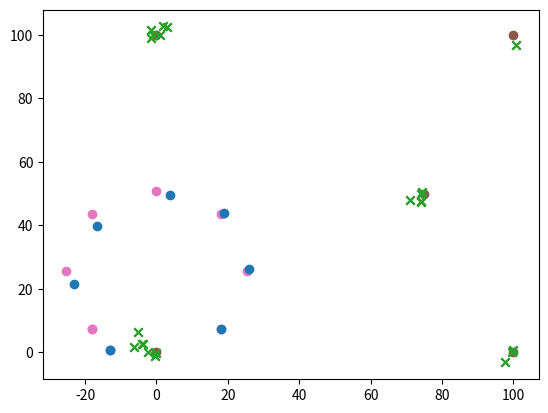

The script that saved this image:
from math import cos, sin, atan2, pi, degrees, radians, sqrt
import matplotlib.pyplot as plt
from copy import copy
from collections import namedtuple
from numpy.random import normal

ErrorParamsMovement = namedtuple('ErrorParamsMovement', 'a0 a1 a2 a3 a4 a5')
ErrorParamMeasurement = namedtuple('ErrorParamMeasurement', 'sigma_r sigma_phi')
MotionCommand = namedtuple('MotionCommand', 'v omega')
Landmark = namedtuple('Landmark', 'id x y')

class Sensor:
    def __init__(self, range=100, error_params=ErrorParamMeasurement(0.0,0.0)):
        self.range = range
        self.ep = error_params

    def measure(self, pose, world_map):
        x_measurements, y_measurements = world_map.getMeasuredLandmarks(pose, self.range)
        r_measurements = []
        phi_measurements = []
        for x, y in zip(x_measurements, y_measurements):
            r = sqrt((x - pose.x) * (x - pose.x) + (y - pose.y) * (y - pose.y))
            phi = atan2(y - pose.y, x - pose.x) - pose.theta
            r_measurements.append(r)
            phi_measurements.append(phi)
        return r_measurements, phi_measurements

    def measure_with_noise(self, pose, world_map):
        r_measurements, phi_measurements = self.measure(pose, world_map)
        r_measurements = [r + normal(0.0, self.ep.sigma_r) for r in r_measurements]
        phi_measurements = [phi + normal(0.0, self.ep.sigma_phi) for phi in phi_measurements]
        return r_measurements, phi_measurements


class LandmarkMap:
    def __init__(self, x=[], y=[], lm_id=[], color='C5', marker='o'):
        self.plot_color = color
        self.plot_marker = marker
        assert(len(x) == len(y))
        self.x = x
        self.y = y
        if len(lm_id) == 0:
            self.lm_id = list(range(len(x)))
        else:
            assert(len(x) == len(lm_id))
            self.lm_id = lm_id

    def __str__(self):
        ret_str = ""
        for x,y,lm_id in zip(self.x, self.y, self.lm_id):
            ret_str += "ID: {0:>3},\tX: {1:>8},\tY: {2:>8}\n".format(lm_id, x, y)
        return ret_str

    def plot(self):
        plt.scatter(self.x, self.y, color=self.plot_color, marker=self.plot_marker)

    def addLandmarks(self, x_list, y_list):
        assert(len(x_list) == len(y_list))
        for x, y in zip(x_list, y_list):
            self.x.append(x)
            self.y.append(y)
            if len(self.lm_id) > 0:
                self.lm_id.append(self.lm_id[-1] + 1)
            else:
                self.lm_id.append(0)

    def getMeasuredLandmarks(self, pose, range):
        x_in_range = []
        y_in_range = []
        for x, y in zip(self.x, self.y):
            r = sqrt((x - pose.x) * (x - pose.x) + (y - pose.y) * (y - pose.y))
            if r <= range:
                x_in_range.append(copy(x))
                y_in_range.append(copy(y))
        return x_in_range, y_in_range

class Pose:
    def __init__(self, x=0.0, y=0.0, theta=0.0):
        self.x = x
        self.y = y
        self.theta = theta

    def __str__(self):
        return "Pose: X: {0:>8},\tY: {1:>8},\ttheta: {2:>8}".format(self.x, self.y, degrees(self.theta))

    # Round x- and y-values to 3 digits
    # Limit abs(theta) to -2*pi to 2*pi
    def round(self, digits=3):
        self.x = round(self.x, digits)
        self.y = round(self.y, digits)
        while (abs(self.theta) > 2*pi):
            delta = -2*pi if self.theta > 0 else 2*pi
            self.theta += delta
        return self

class Robot:
    def __init__(self,
                x=0.0,
                y=0.0,
                theta=0.0,
                verbose=False,
                error_params=ErrorParamsMovement(0.0,0.0,0.0,0.0,.0,0.0),
                color='C0',
                plot_path=False):
        self.pose = Pose(x, y, theta)
        self.pose_hist = [self.pose]
        self.verbose = verbose
        self.ep = error_params
        self.plot_color = color
        self.plot_path = plot_path
        self.sensor = Sensor()
        self.lm_map = LandmarkMap(color='C2', marker='x')

    def __str__(self):
        return self.pose.__str__()

    def plot(self):
        x = []
        y = []
        for pose in self.pose_hist:
            x.append(pose.x)
            y.append(pose.y)
        plt.scatter(x, y, color=self.plot_color)
        self.lm_map.plot()
        if self.plot_path:
            plt.plot(x, y, color=self.plot_color)

    # Positive 'v' --> forward movement
    # Positive 'omega' --> counter-clockwise rotation
    def calculateNewPose(self, pose, v=0.0, omega=0.0, t=1):
        if omega == 0.0:
            pose.y += v * t * sin(pose.theta)
            pose.x += v * t * cos(pose.theta)
        else:
            n = v / omega
            pose.x += n * (-sin(pose.theta) + sin(pose.theta + omega * t))
            pose.y += n * (cos(pose.theta) - cos(pose.theta + omega * t))
            pose.theta += omega * t
        return pose

    def move(self, v=0.0, omega=0.0, t=1):
        sigma_v = self.ep.a0 * v * v + self.ep.a1 * omega * omega
        sigma_omega = self.ep.a2 * v * v + self.ep.a3 * omega * omega
        sigma_theta = self.ep.a4 * v * v + self.ep.a5 * omega * omega

        v += normal(0.0, sigma_v)
        omega += normal(0.0, sigma_omega)

        pose = self.calculateNewPose(self.pose, v, omega, t)
        pose.theta += normal(0.0, sigma_theta) * t

        self.pose = pose.round()
        self.pose_hist.append(copy(self.pose))

        if self.verbose: print(self)

    def get_measurements(self, world_map):
        r_meas, phi_meas = self.sensor.measure_with_noise(self.pose, world_map)
        return r_meas, phi_meas

    @classmethod
    def world_t_sensor(self, pose, r_meas, phi_meas):
        x = []
        y = []
        for r, phi in zip(r_meas, phi_meas):
            x.append(pose.x + r * cos(phi + pose.theta))
            y.append(pose.y + r * sin(phi + pose.theta))
        return x, y

def plot_motion_model_distribution():
    motion_cmd = [MotionCommand(1, 0.25*pi),
                MotionCommand(1, 0.25*pi),
                MotionCommand(1, 0.25*pi),
                MotionCommand(1, 0.25*pi),
                MotionCommand(1, 0.25*pi),
                MotionCommand(1, 0.25*pi),
                MotionCommand(1, 0.25*pi)]

    ep = ErrorParamsMovement(0.0,0.0,0.0,0.0,0.05,0.05)

    # Plot paths of 100 noisy robots
    for _ in range(100):
        robot_noise = Robot(0, 0, 0, False, error_params=ep, color='C4')
        for command in motion_cmd:
            robot_noise.move(command.v, command.omega)
        robot_noise.plot()

    # Plot motion of ideal motion model
    robot = Robot(0, 0, 0, False, color='C0')
    for command in motion_cmd:
        robot.move(command.v, command.omega)
    robot.plot()

    plt.show(block=True)

def test_map():
    landmarks_x = [0.0, 100.0, 100.0, 0.0, 75.0]
    landmarks_y = [0.0, 0.0, 100.0, 100.0, 50.0]
    landmarks_id = [0, 1, 2, 3, 4]

    world_map = LandmarkMap(landmarks_x, landmarks_y, landmarks_id)
    world_map.plot()

    motion_cmd = [MotionCommand(20, 0.25*pi),
            MotionCommand(20, 0.25*pi),
            MotionCommand(20, 0.25*pi),
            MotionCommand(20, 0.25*pi),
            MotionCommand(20, 0.25*pi),
            MotionCommand(20, 0.25*pi),
            MotionCommand(20, 0.25*pi)]

    # ep = ErrorParamsMovement(0.0,0.0,0.0,0.0,0.0,0.0)
    ep = ErrorParamsMovement(0.005,0.005,0.0,0.0,0.00005,0.00005)
    robot = Robot(0, 0, 0, False, color='C0', error_params=ep)
    robot_model = Robot(0, 0, 0, False, color='C6')
    for cmd in motion_cmd:
        robot.move(cmd.v, cmd.omega)
        robot_model.move(cmd.v, cmd.omega)
        r, phi = robot.get_measurements(world_map)
        x, y = robot_model.world_t_sensor(robot_model.pose, r, phi)
        robot_model.lm_map.addLandmarks(x, y)

    # for _ in range(100):
    #     robot.get_measurements(world_map)

    robot_model.plot()
    robot.plot()

    plt.show(block=True)

def main():
    test_map()
    # plot_motion_model_distribution()

if __name__ == "__main__":
    main()